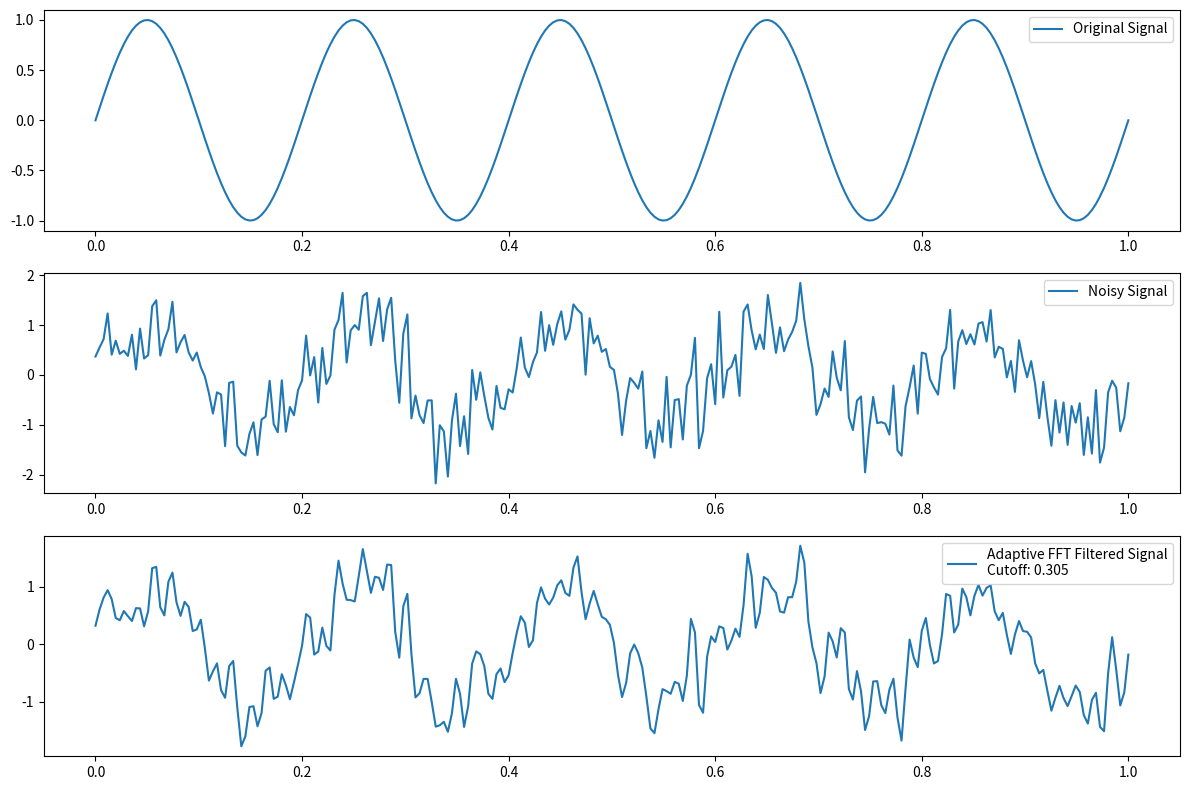

This figure's Python source:
import numpy as np
import matplotlib.pyplot as plt

def adaptive_fft_filter(signal, energy_threshold=0.95):
    """
    Apply an adaptive FFT low-pass filter by selecting a cutoff frequency 
    that preserves a specified percentage of the total spectral energy.
    
    Parameters:
      signal: 1D numpy array of the noisy signal.
      energy_threshold: Fraction of total energy to retain (default 95%).
    
    Returns:
      filtered_signal: The denoised signal.
      cutoff: The frequency (normalized index) used as cutoff.
    """
    N = len(signal)
    # Compute FFT and corresponding power spectrum
    X = np.fft.fft(signal)
    freqs = np.fft.fftfreq(N)
    energy = np.abs(X)**2

    # Sort frequencies by energy in descending order
    sorted_idx = np.argsort(energy)[::-1]
    sorted_energy = energy[sorted_idx]
    cum_energy = np.cumsum(sorted_energy)
    total_energy = cum_energy[-1]
    
    # Find the index where cumulative energy reaches the threshold
    cutoff_idx = sorted_idx[np.where(cum_energy >= energy_threshold * total_energy)[0][0]]
    cutoff = np.abs(freqs[cutoff_idx])
    
    # Create a symmetric mask for frequencies below cutoff
    mask = np.abs(freqs) <= cutoff
    X_filtered = X * mask
    
    filtered_signal = np.fft.ifft(X_filtered).real
    return filtered_signal, cutoff

# Example usage:
N = 256
t = np.linspace(0, 1, N)
# A low-frequency sine wave as the clean signal.
signal = np.sin(2 * np.pi * 5 * t)
# Add high-frequency noise.
noisy_signal = signal + 0.5 * np.random.randn(N)

filtered_signal, cutoff = adaptive_fft_filter(noisy_signal, energy_threshold=0.75)

plt.figure(figsize=(12, 8))
plt.subplot(3, 1, 1)
plt.plot(t, signal, label="Original Signal")
plt.legend()
plt.subplot(3, 1, 2)
plt.plot(t, noisy_signal, label="Noisy Signal")
plt.legend()
plt.subplot(3, 1, 3)
plt.plot(t, filtered_signal, label="Adaptive FFT Filtered Signal\nCutoff: {:.3f}".format(cutoff))
plt.legend()
plt.tight_layout()
plt.show()
